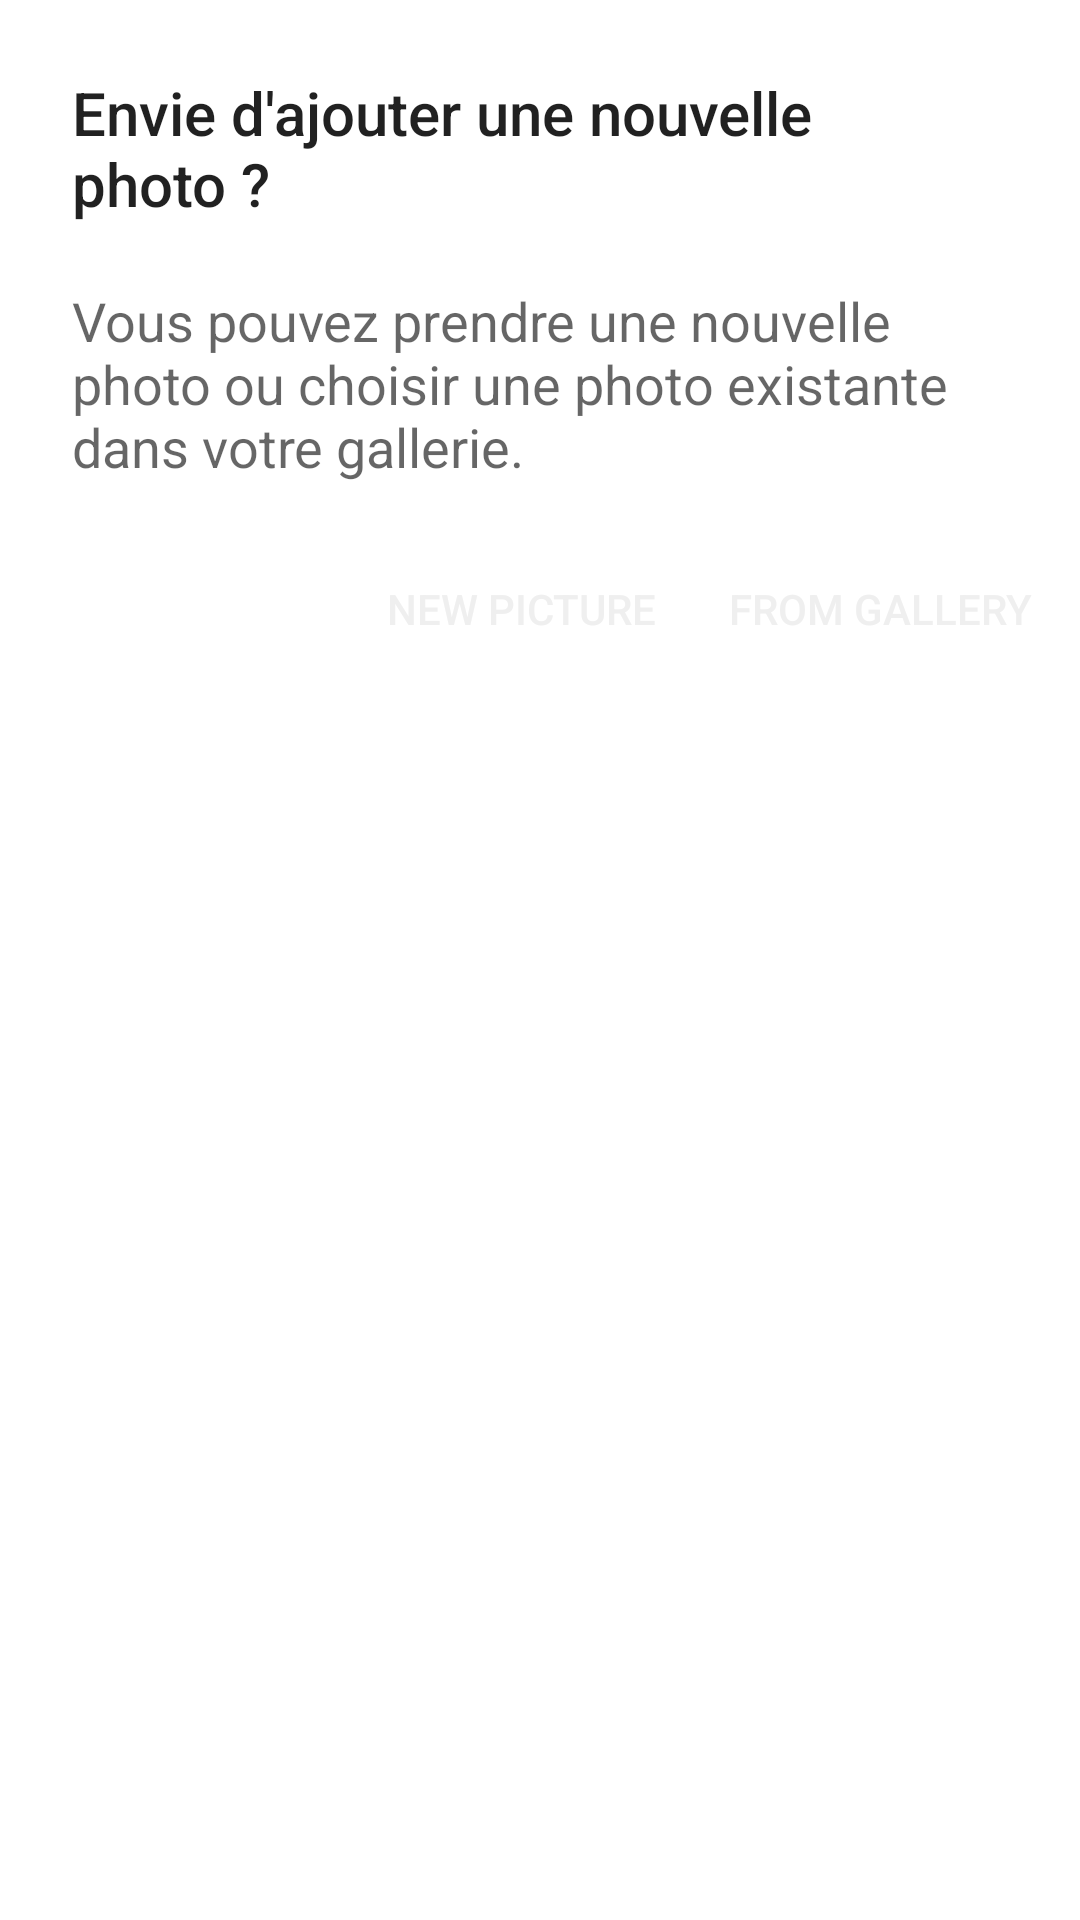

Here is an Android app screen rendered from its layout file. Give the layout XML and the strings, colors and styles it references.
<!-- AndroidManifest.xml: application theme AppTheme -->
<!-- res/layout/dialog_photo_choice.xml -->
<android.support.constraint.ConstraintLayout xmlns:android="http://schemas.android.com/apk/res/android"
    xmlns:app="http://schemas.android.com/apk/res-auto"
    android:layout_width="match_parent"
    android:layout_height="wrap_content"
    android:layout_centerInParent="true"
    android:orientation="vertical">

    <TextView
        android:id="@+id/title_dialog_choose_photo"
        android:layout_width="0dp"
        android:layout_height="wrap_content"
        android:layout_marginLeft="24dp"
        android:layout_marginRight="24dp"
        android:layout_marginTop="24dp"
        android:text="Envie d'ajouter une nouvelle photo ?"
        android:theme="@style/TextAppearance.AppCompat.Title"
        app:layout_constraintLeft_toLeftOf="parent"
        app:layout_constraintRight_toRightOf="parent"
        app:layout_constraintTop_toTopOf="parent" />

    <TextView
        android:id="@+id/text_dialog_choose_photo"
        android:layout_width="0dp"
        android:layout_height="wrap_content"
        android:layout_marginLeft="24dp"
        android:layout_marginRight="24dp"
        android:layout_marginTop="20dp"
        android:text="Vous pouvez prendre une nouvelle photo ou choisir une photo existante dans votre gallerie."
        android:theme="@style/TextAppearance.AppCompat.Medium"
        app:layout_constraintLeft_toLeftOf="parent"
        app:layout_constraintRight_toRightOf="parent"
        app:layout_constraintTop_toBottomOf="@id/title_dialog_choose_photo" />

    <Button
        android:id="@+id/dialog_button_new_photo"
        android:layout_width="wrap_content"
        android:layout_height="36dp"
        android:layout_marginEnd="8dp"
        android:layout_marginRight="8dp"
        android:layout_marginTop="24dp"
        android:background="?attr/selectableItemBackground"
        android:clickable="true"
        android:focusable="true"
        android:padding="8dp"
        android:text="New picture"
        android:textColor="@color/colorPrimary"
        android:theme="@style/TextAppearance.AppCompat.Button"
        app:layout_constraintRight_toLeftOf="@id/dialog_button_gallery_photo"
        app:layout_constraintTop_toBottomOf="@id/text_dialog_choose_photo" />

    <Button
        android:id="@+id/dialog_button_gallery_photo"
        android:layout_width="wrap_content"
        android:layout_height="36dp"
        android:layout_marginEnd="8dp"
        android:layout_marginRight="8dp"
        android:background="?attr/selectableItemBackground"
        android:clickable="true"
        android:focusable="true"
        android:padding="8dp"
        android:text="From gallery"
        android:textColor="@color/colorPrimary"
        android:theme="@style/TextAppearance.AppCompat.Button"
        app:layout_constraintRight_toRightOf="parent"
        app:layout_constraintTop_toTopOf="@id/dialog_button_new_photo" />

</android.support.constraint.ConstraintLayout>
<!-- resources referenced by this layout -->
<resources>
  <color name="colorPrimary">#efefef</color>
  <style name="AppTheme" parent="Theme.OliwebBase" />
  <style name="Theme.OliwebBase" parent="Theme.MaterialComponents.Light">
          <item name="colorPrimary">@android:color/white</item>
          <item name="colorPrimaryDark">@android:color/white</item>
          <item name="colorAccent">@color/colorAccent</item>
      </style>
  <color name="colorAccent">#ff7043</color>
</resources>
